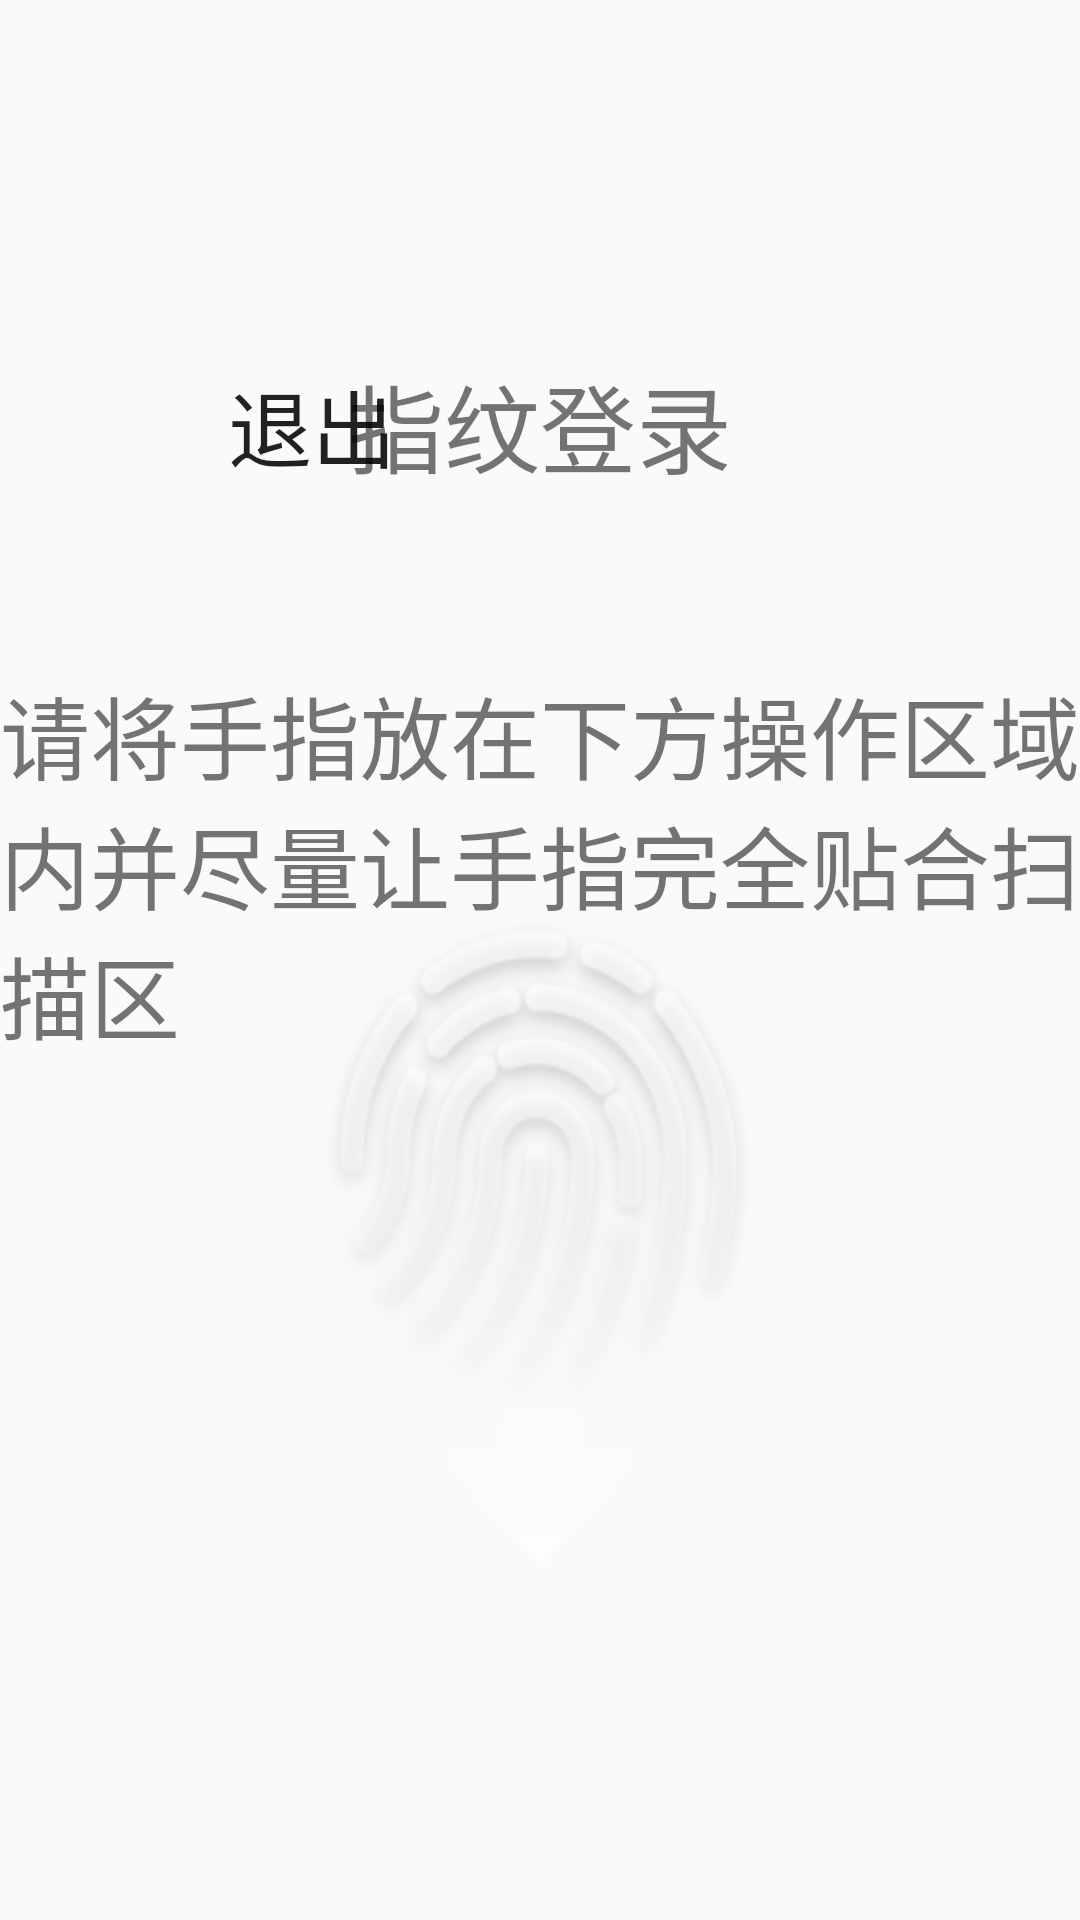

Reconstruct the res/layout file that produces this screen, plus the resources it refers to.
<!-- AndroidManifest.xml: application theme AppTheme -->
<!-- res/layout/fragment_deliver_finger.xml -->
<?xml version="1.0" encoding="utf-8"?>
<RelativeLayout xmlns:android="http://schemas.android.com/apk/res/android"
    xmlns:tools="http://schemas.android.com/tools"
    android:layout_width="match_parent"
    android:layout_height="match_parent"
    tools:context=".views.deliver.DeliverFingerFragment">

    <TextView
        android:id="@+id/tv_title"
        android:layout_width="wrap_content"
        android:layout_height="wrap_content"
        android:layout_centerHorizontal="true"
        android:layout_marginTop="118dp"
        android:text="@string/prompt_finger_login"
        android:textColor="@color/colorWhite"
        android:textSize="32sp" />

    <Button
        android:id="@+id/btn_go_back"
        android:layout_width="wrap_content"
        android:layout_height="wrap_content"
        android:layout_marginStart="60dp"
        android:layout_marginTop="118dp"
        android:background="#00000000"
        android:drawablePadding="8dp"
        android:drawableStart="@drawable/go_back"
        android:text="@string/prompt_exit"
        android:textColor="@color/colorWhite"
        android:textSize="28sp" />

    <TextView
        android:layout_width="390dp"
        android:layout_height="wrap_content"
        android:layout_centerHorizontal="true"
        android:layout_marginTop="223dp"
        android:text="@string/prompt_finger_guidance"
        android:textColor="@color/colorWhite"
        android:textSize="30sp" />

    <ImageView
        android:layout_width="145dp"
        android:layout_height="215dp"
        android:layout_centerHorizontal="true"
        android:layout_marginTop="306dp"
        android:background="@drawable/guide_finger"
        android:contentDescription="@string/prompt_finger_login" />

</RelativeLayout>
<!-- resources referenced by this layout -->
<resources>
  <!-- drawable guide_finger: png bitmap (drawable, 38213 bytes) -->
  <string name="prompt_exit">退出</string>
  <string name="prompt_finger_guidance">请将手指放在下方操作区域内并尽量让手指完全贴合扫描区</string>
  <string name="prompt_finger_login">指纹登录</string>
  <style name="AppTheme" parent="Theme.AppCompat.Light.NoActionBar">
          
          <item name="android:windowFullscreen">true</item>
          <item name="colorPrimary">@color/colorPrimary</item>
          <item name="colorPrimaryDark">@color/colorPrimaryDark</item>
          <item name="colorAccent">@color/colorAccent</item>
      </style>
  <!-- not gathered from this repository: default colours our renderer supplied (Android Studio template values) -->
  <color name="colorPrimary">#FF6200EE</color>
  <color name="colorPrimaryDark">#FF3700B3</color>
  <color name="colorAccent">#FF03DAC5</color>
</resources>
